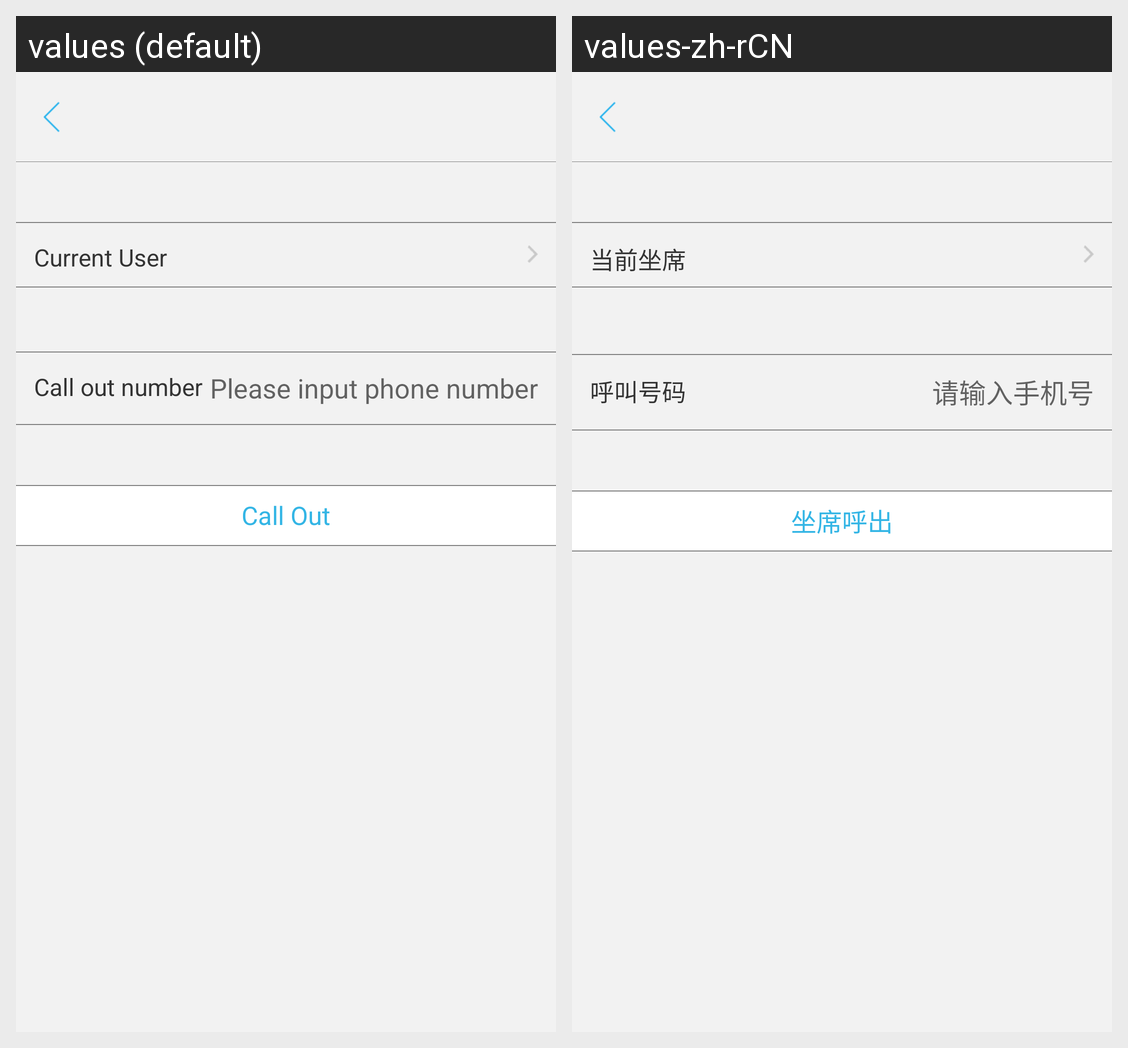

Here is an Android app screen in its default locale and in the app's own translations. Write out the translated-string differences for the strings that appear on this screen.
Android screen res/layout/call_out_frag.xml rendered under 2 locales, left to right: values (default), values-zh-rCN. Device: Nexus 5 (rendered at 1080×1920; each locale shown at half size, 540×960, under a caption strip naming it); theme ImageTranslucentTheme.
Strings drawn on this screen, with the default value and each locale's value (text and hints the layout hard-codes, and strings that could not be matched under every locale, appear in the picture but are not listed):

current_user
  values: Current User
  values-zh-rCN: 当前坐席

call_out_phone
  values: Call out number
  values-zh-rCN: 呼叫号码

phone_hint
  values: Please input phone number
  values-zh-rCN: 请输入手机号

call_out
  values: Call Out
  values-zh-rCN: 坐席呼出
